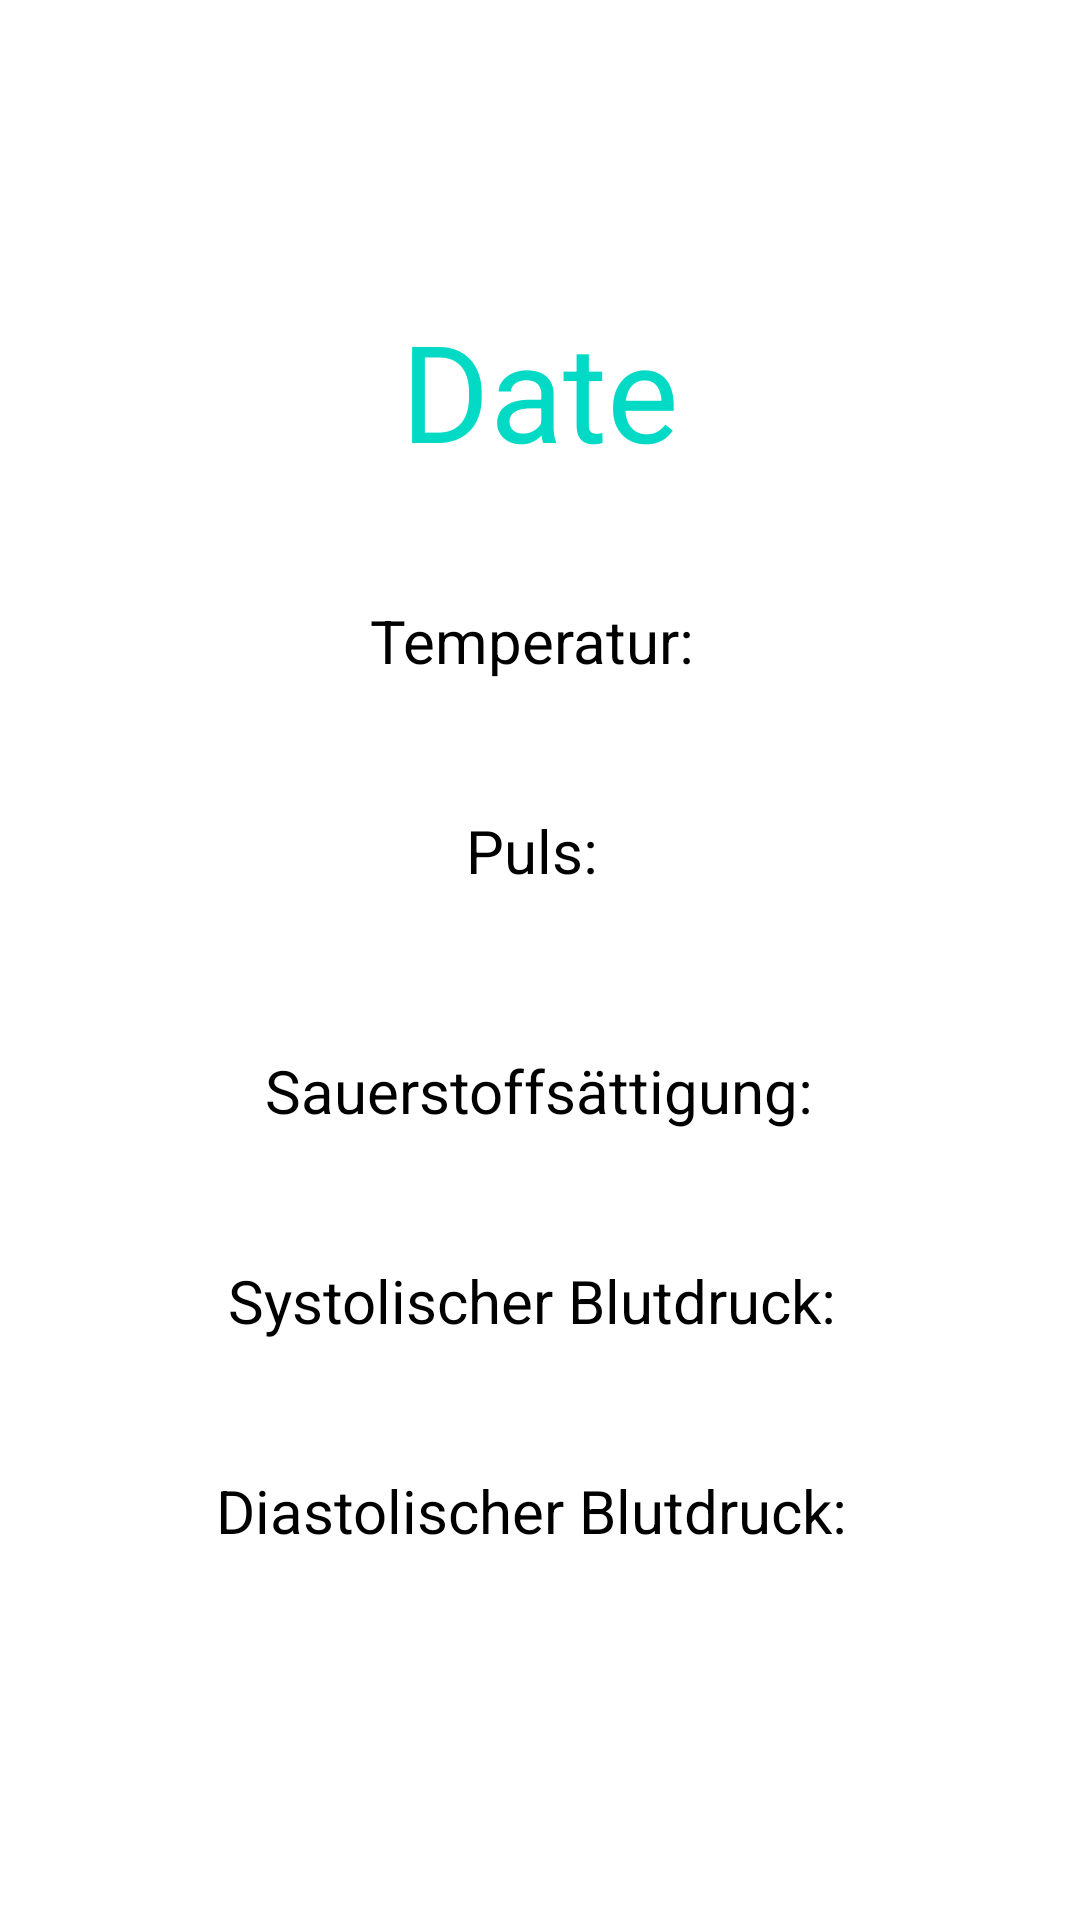

Produce the Android XML layout that renders to this screen, including the resource entries it uses.
<!-- AndroidManifest.xml: application theme Theme.HealthApp -->
<!-- res/layout/activity_date_clicked.xml -->
<?xml version="1.0" encoding="utf-8"?>
<RelativeLayout
    xmlns:android="http://schemas.android.com/apk/res/android"
    xmlns:app="http://schemas.android.com/apk/res-auto"
    xmlns:tools="http://schemas.android.com/tools"
    android:layout_width="match_parent"
    android:layout_height="match_parent"
    tools:context=".DateClickedActivity">

    <TextView
        android:id="@+id/date"
        android:layout_width="wrap_content"
        android:layout_height="wrap_content"
        android:layout_centerHorizontal="true"
        android:text="Date"
        android:textSize ="45dp"
        android:textColor="@color/teal_200"
        android:layout_marginTop="100dp"/>

    <TextView
        android:id="@+id/temperatur"
        android:layout_width="wrap_content"
        android:layout_height="wrap_content"
        android:text="Temperatur: "
        android:layout_centerHorizontal ="true"
        android:textSize ="20dp"
        android:layout_marginTop="200dp"/>
    <TextView
        android:id="@+id/tv_tempdata"
        android:layout_width="wrap_content"
        android:layout_height="wrap_content"
        android:text=""
        android:layout_centerHorizontal ="true"
        android:textSize ="20dp"
        android:layout_below="@id/temperatur"/>
    <TextView
        android:id="@+id/puls"
        android:layout_width="wrap_content"
        android:layout_height="wrap_content"
        android:text="Puls: "
        android:layout_centerHorizontal ="true"
        android:textSize ="20dp"
        android:layout_marginTop="270dp"/>
    <TextView
        android:id="@+id/tv_pulsdata"
        android:layout_width="wrap_content"
        android:layout_height="wrap_content"
        android:text=""
        android:layout_centerHorizontal ="true"
        android:textSize ="20dp"
        android:layout_below="@id/puls"/>

    <TextView
        android:id="@+id/syst"
        android:layout_width="wrap_content"
        android:layout_height="wrap_content"
        android:text="Systolischer Blutdruck: "
        android:layout_centerHorizontal ="true"
        android:textSize ="20dp"
        android:layout_marginTop="420dp"/>

    <TextView
        android:id="@+id/tv_syst"
        android:layout_width="wrap_content"
        android:layout_height="wrap_content"
        android:text=""
        android:layout_centerHorizontal ="true"
        android:textSize ="20dp"
        android:layout_below="@id/syst"/>

    <TextView
        android:id="@+id/diast"
        android:layout_width="wrap_content"
        android:layout_height="wrap_content"
        android:text="Diastolischer Blutdruck: "
        android:layout_centerHorizontal ="true"
        android:textSize ="20dp"
        android:layout_marginTop="490dp"/>

    <TextView
        android:id="@+id/tv_diast"
        android:layout_width="wrap_content"
        android:layout_height="wrap_content"
        android:text=""
        android:layout_centerHorizontal ="true"
        android:textSize ="20dp"
        android:layout_below="@id/diast"/>
    <TextView
        android:id="@+id/achtung"
        android:layout_width="wrap_content"
        android:layout_height="wrap_content"
        android:text=""
        android:layout_centerHorizontal ="true"
        android:textAlignment="center"
        android:textSize ="20dp"
        android:textColor="@color/red_light"
        android:layout_marginTop="500dp"/>

    <TextView
        android:id="@+id/spo2"
        android:layout_width="wrap_content"
        android:layout_height="wrap_content"
        android:text="Sauerstoffsättigung:"
        android:layout_centerHorizontal ="true"
        android:textSize ="20dp"
        android:layout_marginTop ="350dp"/>

    <TextView
        android:id="@+id/tv_spo2"
        android:layout_width="wrap_content"
        android:layout_height="wrap_content"
        android:text=""
        android:layout_centerHorizontal ="true"
        android:textSize ="20dp"
        android:layout_below="@id/spo2"/>


</RelativeLayout>
<!-- resources referenced by this layout -->
<resources>
  <color name="teal_200">#FF03DAC5</color>
  <style name="Theme.HealthApp" parent="Theme.MaterialComponents.DayNight.DarkActionBar">
          
          <item name="colorPrimary">@color/teal_200</item>
          <item name="colorPrimaryVariant">@color/purple_700</item>
          <item name="colorOnPrimary">@color/white</item>
          
          <item name="colorSecondary">@color/teal_200</item>
          <item name="colorSecondaryVariant">@color/teal_700</item>
          <item name="colorOnSecondary">@color/black</item>
          <item name="android:textColor">@color/black</item>
          
          <item name="android:statusBarColor" tools:targetApi="l">@color/teal_200</item>
          
      </style>
  <color name="purple_700">#FF3700B3</color>
  <color name="white">#FFFFFFFF</color>
  <color name="teal_700">#FF018786</color>
  <color name="black">#FF000000</color>
</resources>
